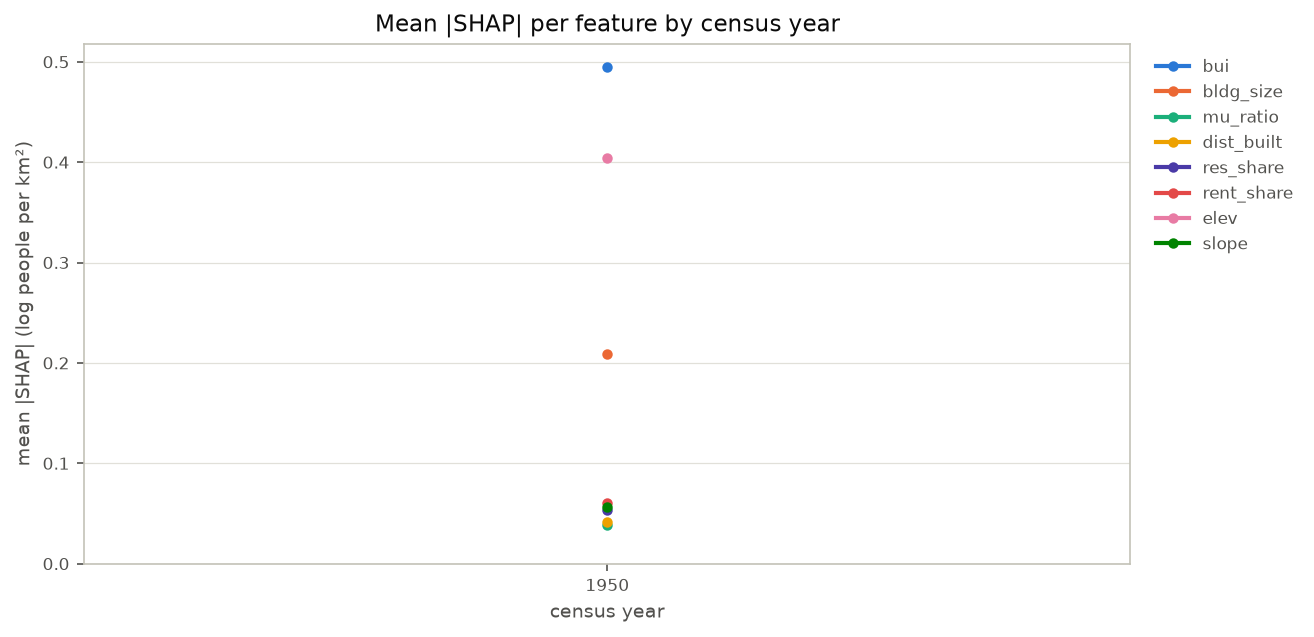

Source data for this figure (header and first rows):
year, bui, bldg_size, mu_ratio, dist_built, res_share, rent_share, elev, slope
1950, 0.495, 0.2093, 0.03851, 0.04121, 0.05378, 0.06083, 0.4043, 0.0569
